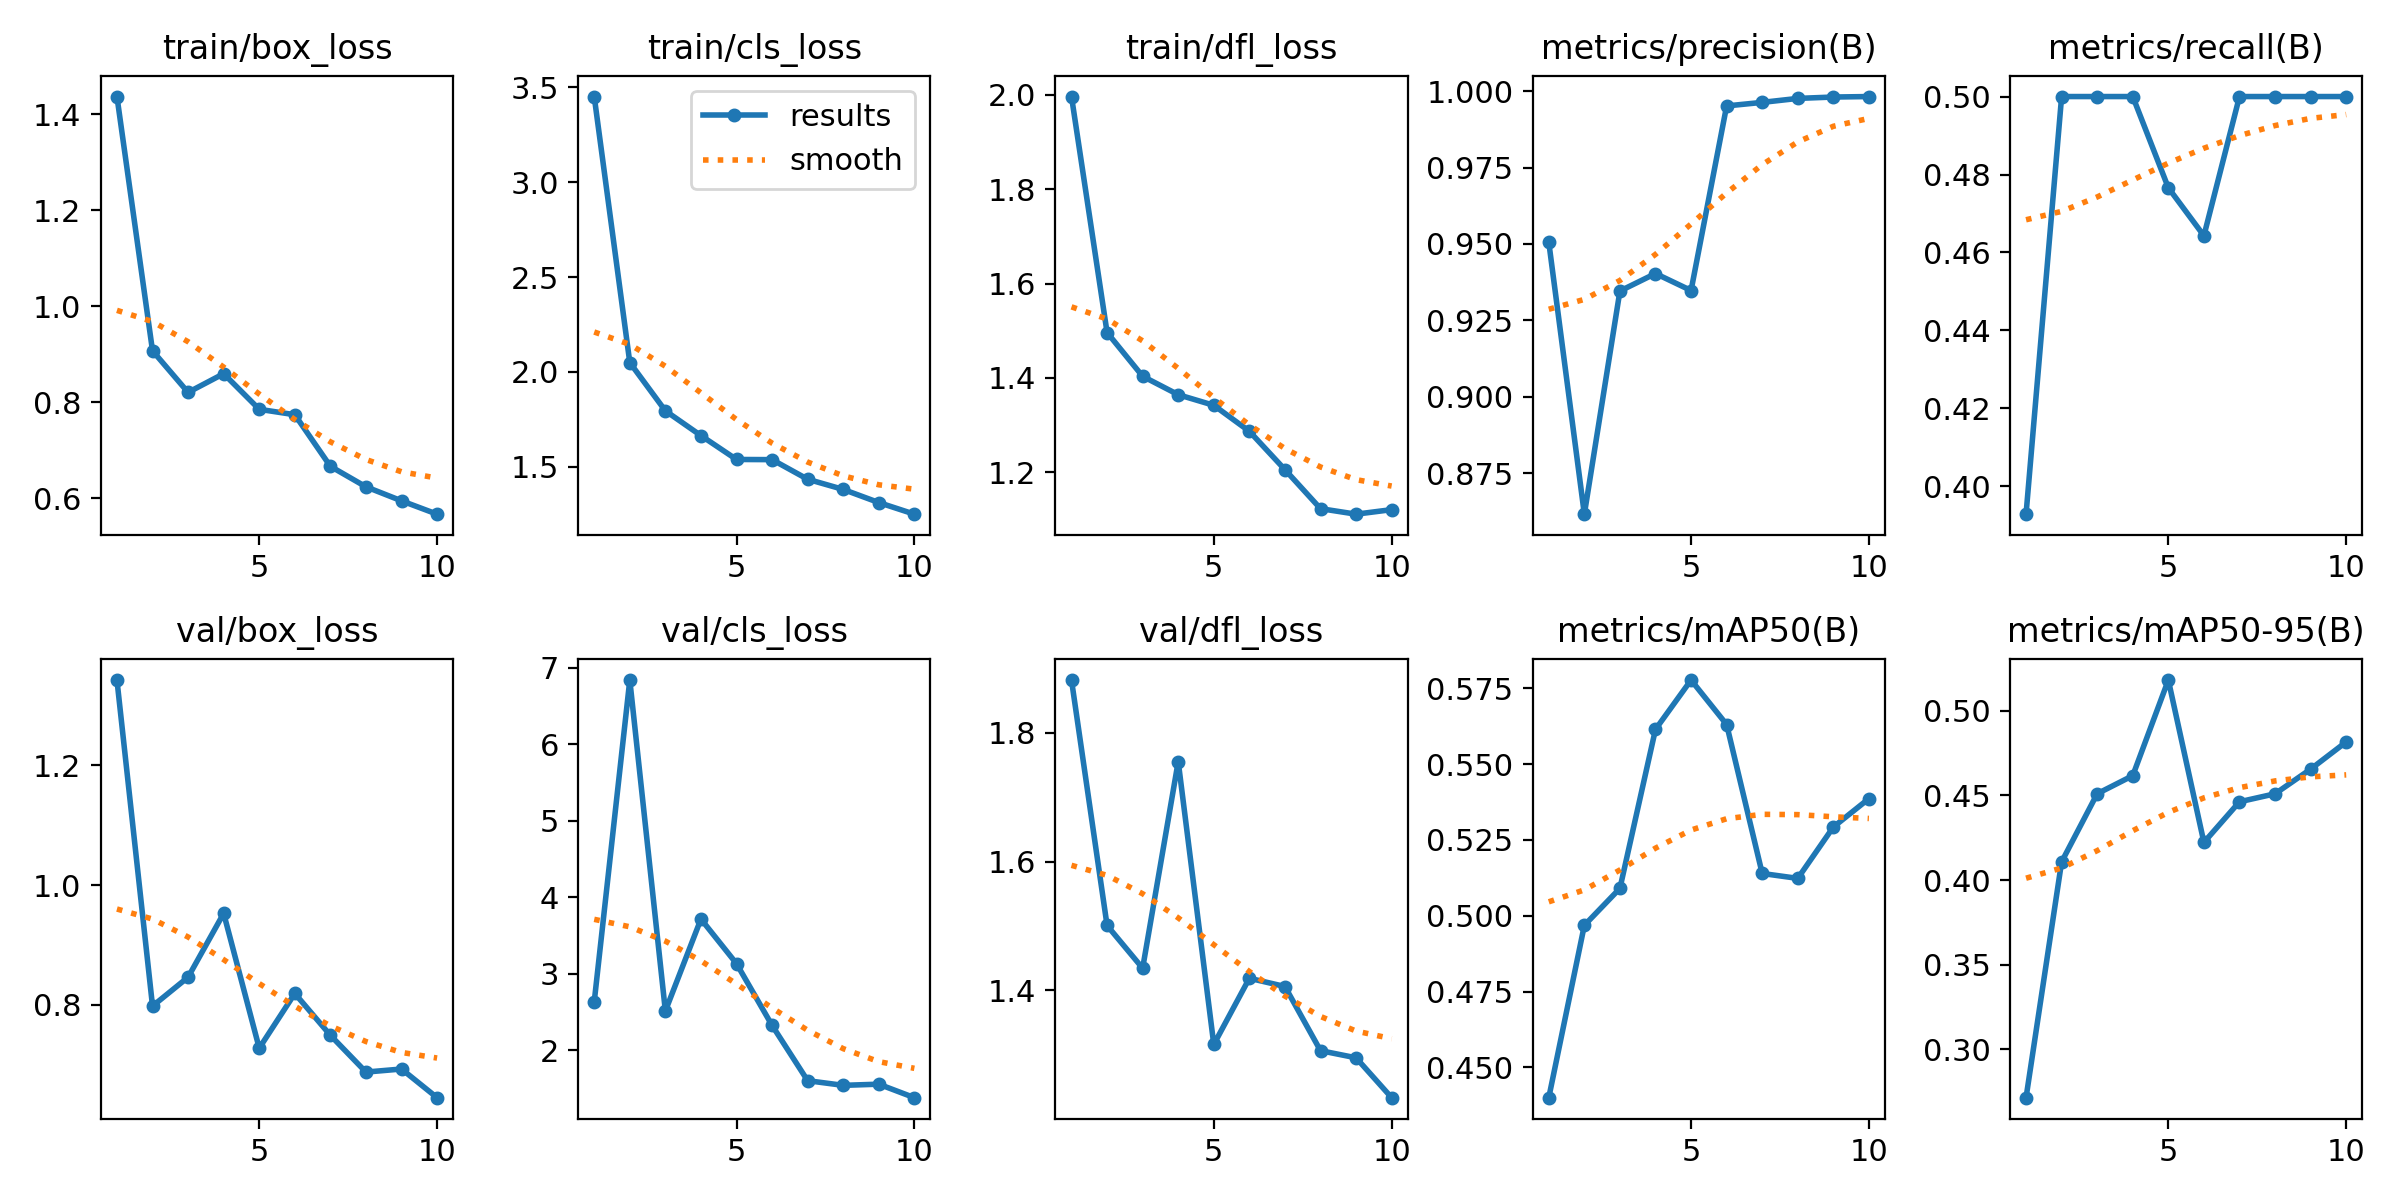

The table this chart was drawn from, first rows:
epoch, train/box_loss, train/cls_loss, train/dfl_loss, metrics/precision(B), metrics/recall(B), metrics/mAP50(B), metrics/mAP50-95(B), val/box_loss, val/cls_loss, val/dfl_loss, lr/pg0, lr/pg1, lr/pg2
1, 1.437, 3.451, 1.996, 0.9506, 0.3929, 0.44, 0.2714, 1.343, 2.631, 1.882, 0.0002334, 0.0002334, 0.0002334
2, 0.9074, 2.05, 1.496, 0.8616, 0.5, 0.4968, 0.4108, 0.798, 6.837, 1.5, 0.0004356, 0.0004356, 0.0004356
3, 0.8208, 1.795, 1.403, 0.9346, 0.5, 0.509, 0.451, 0.8462, 2.512, 1.434, 0.0005883, 0.0005883, 0.0005883
4, 0.8597, 1.665, 1.364, 0.9403, 0.5, 0.5615, 0.4617, 0.9529, 3.713, 1.756, 0.0006914, 0.0006914, 0.0006914
5, 0.7855, 1.539, 1.342, 0.9348, 0.4766, 0.5777, 0.5182, 0.7277, 3.131, 1.315, 0.0007451, 0.0007451, 0.0007451
6, 0.7743, 1.538, 1.287, 0.9952, 0.4643, 0.5631, 0.4222, 0.8191, 2.323, 1.418, 0.0007492, 0.0007492, 0.0007492
7, 0.6668, 1.435, 1.206, 0.9963, 0.5, 0.5139, 0.4462, 0.7492, 1.601, 1.406, 0.0006768, 0.0006768, 0.0006768
8, 0.6242, 1.381, 1.123, 0.9977, 0.5, 0.5123, 0.451, 0.6877, 1.54, 1.306, 0.0005118, 0.0005118, 0.0005118
9, 0.595, 1.312, 1.111, 0.9981, 0.5, 0.5292, 0.4655, 0.6928, 1.555, 1.295, 0.0003467, 0.0003467, 0.0003467
10, 0.5672, 1.25, 1.121, 0.9983, 0.5, 0.5386, 0.4816, 0.645, 1.379, 1.233, 0.0001817, 0.0001817, 0.0001817
